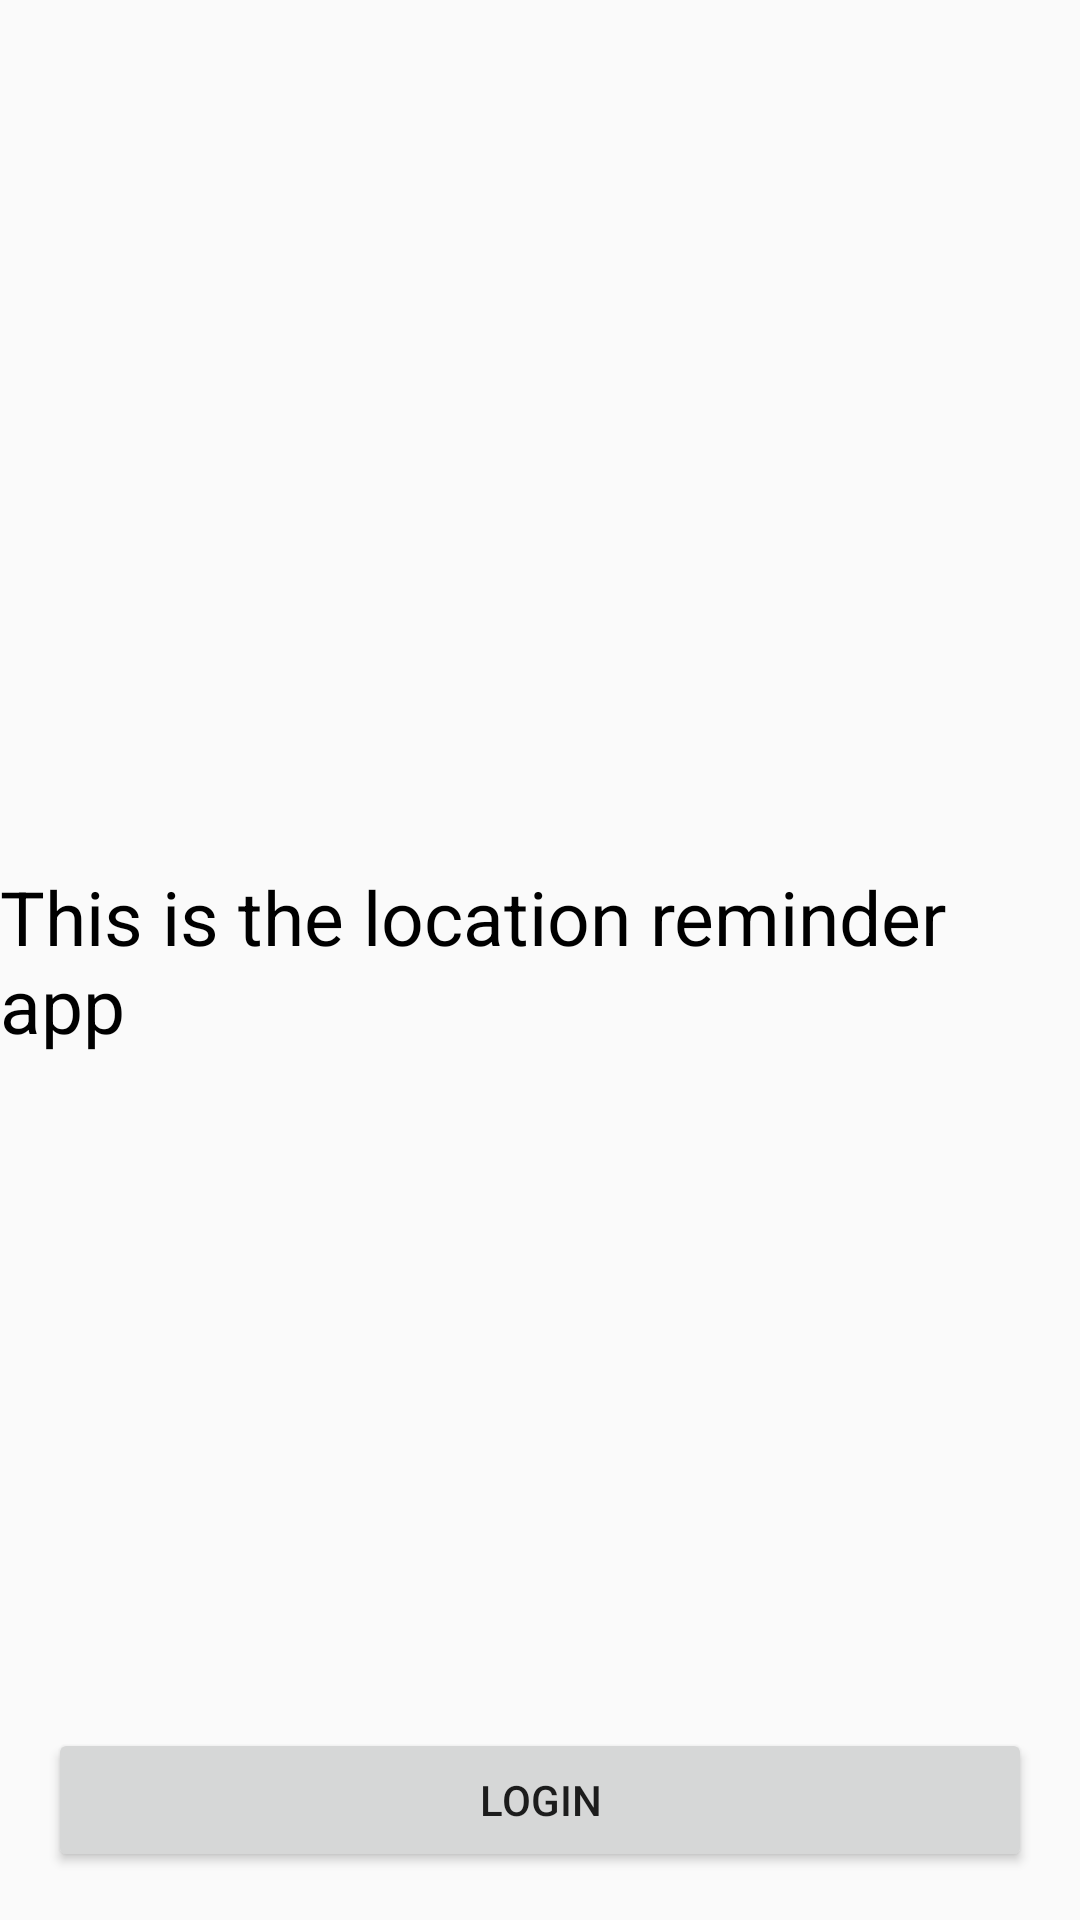

This screen was rendered from an Android layout file. Write that file and the resources it references.
<!-- AndroidManifest.xml: application theme AppTheme -->
<!-- res/layout/activity_authentication.xml -->
<?xml version="1.0" encoding="utf-8"?>
<layout xmlns:android="http://schemas.android.com/apk/res/android"
    xmlns:app="http://schemas.android.com/apk/res-auto"
    xmlns:tools="http://schemas.android.com/tools">

    <data/>

<androidx.constraintlayout.widget.ConstraintLayout
    android:layout_width="match_parent"
    android:layout_height="match_parent"
    tools:context=".authentication.AuthenticationActivity">

    <TextView
        android:layout_width="wrap_content"
        android:layout_height="wrap_content"
        android:text="@string/this_is_the_location_reminder_app"
        android:textColor="@color/black"
        android:textSize="25sp"
        app:layout_constraintBottom_toBottomOf="parent"
        app:layout_constraintEnd_toEndOf="parent"
        app:layout_constraintStart_toStartOf="parent"
        app:layout_constraintTop_toTopOf="parent" />

    <Button
        android:id="@+id/login_button"
        app:layout_constraintBottom_toBottomOf="parent"
        app:layout_constraintEnd_toEndOf="parent"
        app:layout_constraintStart_toStartOf="parent"
        style="@style/FirebaseUI.Button"
        android:layout_width="0dp"
        android:layout_height="wrap_content"
        android:layout_margin="@dimen/margin_normal"
        android:text="@string/login"
        />

</androidx.constraintlayout.widget.ConstraintLayout>

</layout>
<!-- resources referenced by this layout -->
<resources>
  <color name="black">#000000</color>
  <dimen name="margin_normal">16dp</dimen>
  <string name="login">Login</string>
  <string name="this_is_the_location_reminder_app">This is the location reminder app</string>
  <style name="AppTheme" parent="Theme.AppCompat.Light.DarkActionBar">
          
          <item name="colorPrimary">@color/design_default_color_secondary_variant</item>
          <item name="colorPrimaryDark">@color/design_default_color_secondary_variant</item>
  
      </style>
</resources>
